Labelled photos from "Merged", an image-classification folder in Paradox696969/Apophenia-Investigation. The possible labels are: brewers blackbird, crowned pigeon, darwins flycatcher, pink robin, skua, tricolored blackbird.

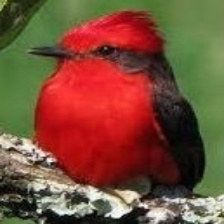
Label: darwins flycatcher

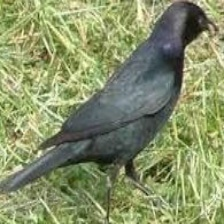
Label: brewers blackbird

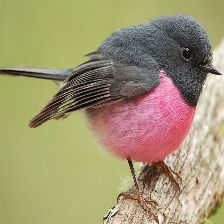
Label: pink robin

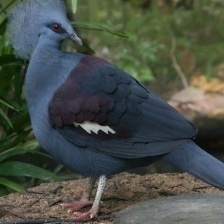
Label: crowned pigeon

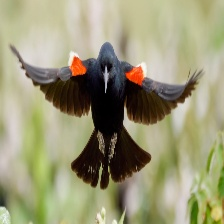
Label: tricolored blackbird

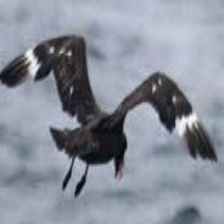
Label: skua
